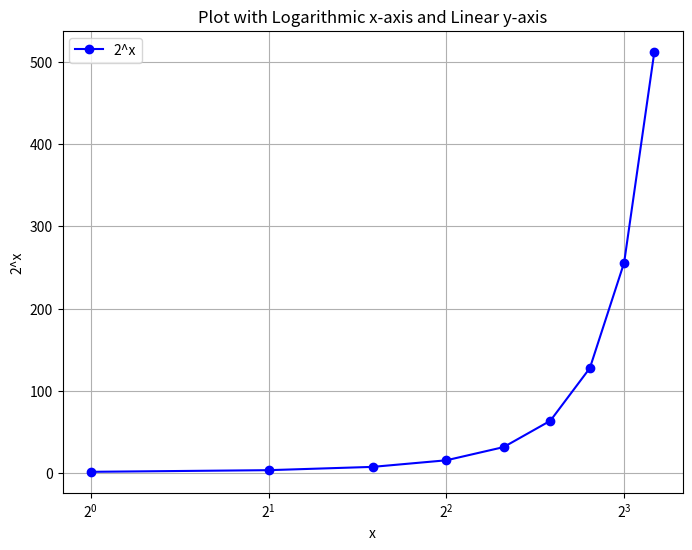

The script that saved this image:
import matplotlib.pyplot as plt
import numpy as np

# Generate some sample data
x = np.arange(1, 10)  # Example x values
y = np.power(2, x)    # Corresponding y values (2^x)

# Plotting
plt.figure(figsize=(8, 6))
plt.plot(x, y, marker='o', linestyle='-', color='b', label='2^x')

# Set logarithmic scale for the x-axis
plt.xscale('log', base=2)

# Add labels and title
plt.xlabel('x')
plt.ylabel('2^x')
plt.title('Plot with Logarithmic x-axis and Linear y-axis')

# Show legend
plt.legend()

# Display the plot
plt.grid(True)
plt.show()
